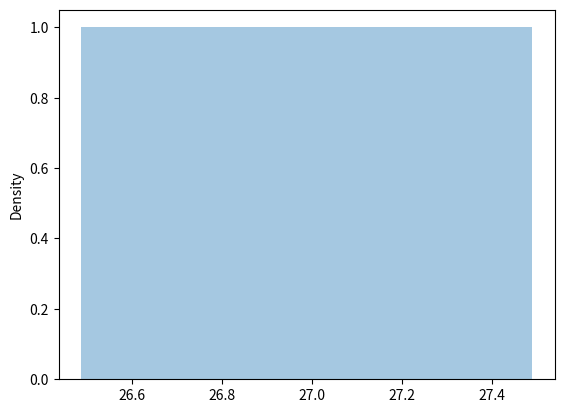

Reproduce this figure in Python. (Note: this script raises an exception after producing the figure.)
import numpy as np
import matplotlib.pyplot as plt
import seaborn as sns

def probabilityDistribution(mu, sigma):
	Y = np.random.normal(mu, sigma)
	PlotY = sns.distplot(Y)
	plt.figure()
	plt.show()
	plt.hist(zeroToFifty, density = True, histtype = 'stepfilled', alpha = 0.5)
	# Display all open figures
	plt.show()



probabilityDistribution(25, 3)
probabilityDistribution(25, 4)
probabilityDistribution(25, 5)
